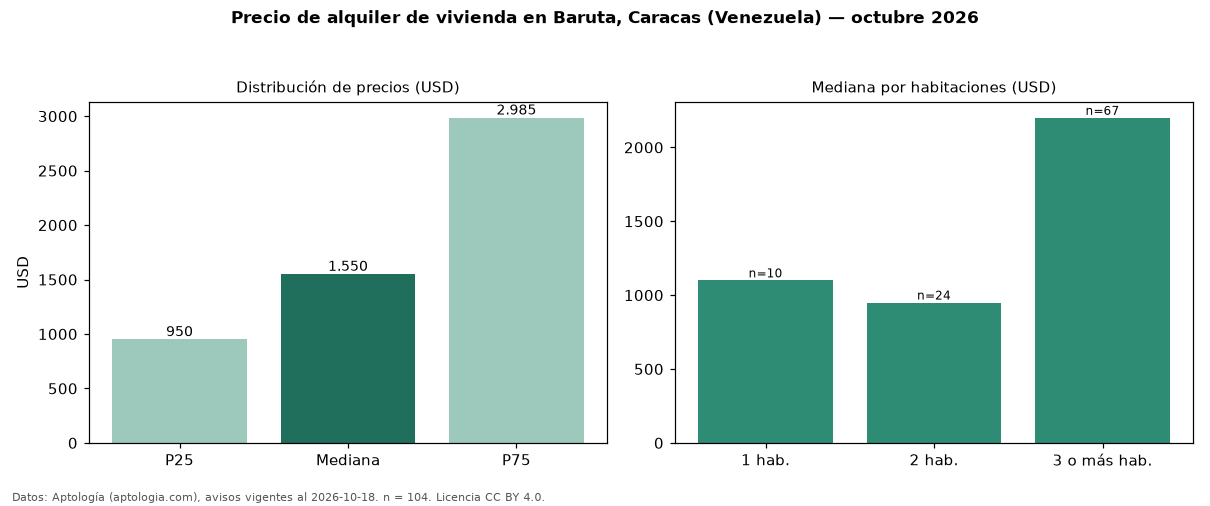

The data file committed next to this chart (first rows):
seccion, metrica, valor, moneda, n
precio, p25, 950.0, USD, 104
precio, mediana, 1550, USD, 104
precio, p75, 2985, USD, 104
precio, minimo, 550.0, USD, 104
precio, maximo, 28000, USD, 104
m2, mediana_precio_m2, 11.76, USD, 103
m2, area_mediana_m2, 133.0, m2, 103
banos, mediana_banos, 2.5, , 
parqueadero, pct_con_parqueadero, 99.0, %, 102
habitaciones, 1, 1100, USD, 10
habitaciones, 2, 950.0, USD, 24
habitaciones, 3+, 2200, USD, 67
fuente, fecha_datos, 2026-10-18, , 
fuente, atribucion, https://www.aptologia.com/ve/alquiler/ca…, , 
fuente, licencia, CC BY 4.0, , 
